Run: headless pygame with SDL's dummy video driver; simulated clock (each Clock.tick advances the game by its frame time, no real sleeping); random seed 0; keys injected as events and as key.get_pressed() state; mouse plan: one left click at the window centre at the start of phase 2, then a move to the lower-right quarter at the start of phase 3.
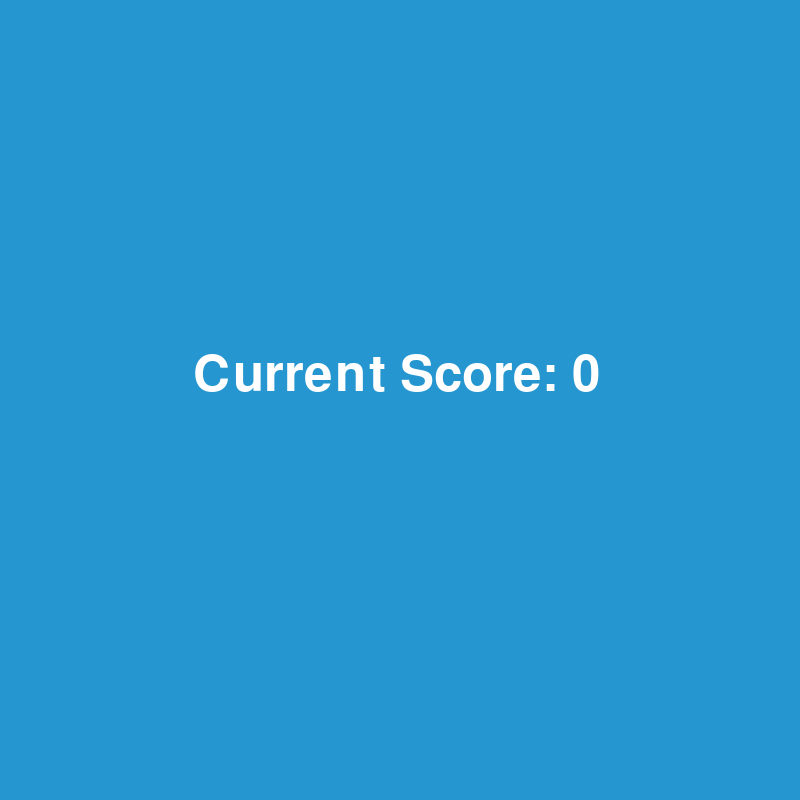
Frame 1 of 4 · flips 1–60 · no input
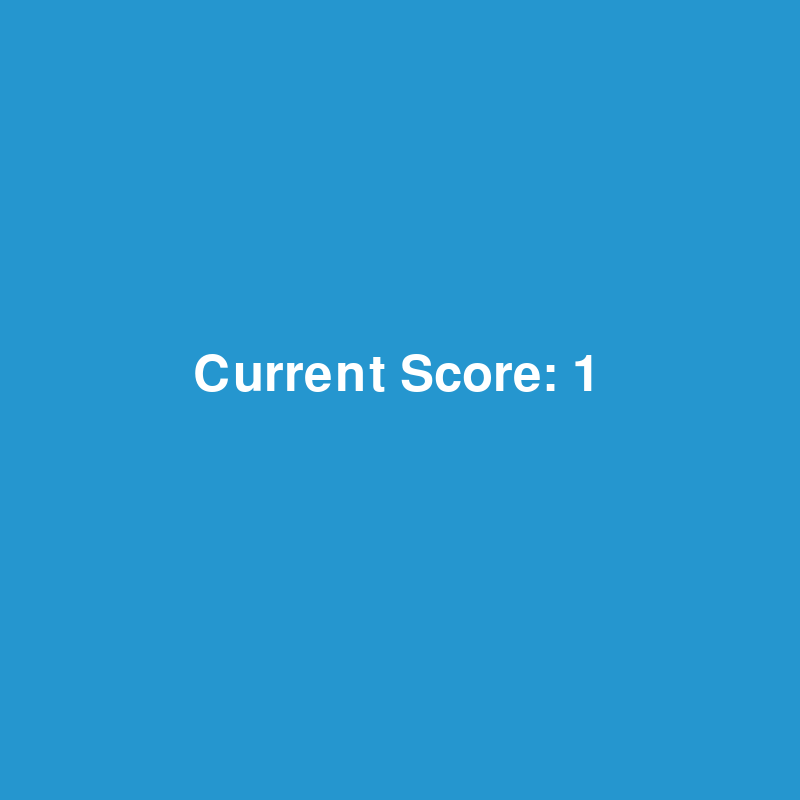
Frame 2 of 4 · flips 61–180 · clicked the window centre · tapped SPACE, RETURN · held RIGHT (→), D
Frame 3 of 4 · flips 181–300 · moved the mouse to the lower-right quarter · held DOWN (↓), S · screen unchanged from frame 2, image omitted
Frame 4 of 4 · flips 301–420 · held LEFT (←), A, UP (↑), W · screen unchanged from frame 3, image omitted

The pygame program that drew these frames:

import pygame
import sys

pygame.font.init()  # For text

# TODO make OOP
# class Setting:
#
#     def __init__(self, width, height):
#         # Game window
#         self.width = width
#         self.height = height
#         self.color = (255, 255, 255)
#
#         self.screen = pygame.display.set_mode((self.width, self.height))
#
#         pygame.display.set_caption("Pointless Clicking Game")
#
#
# class Box(pygame.sprite.Sprite):
#
#     def __init__(self, setting):
#         super().__init__()
#
#         self.setting = setting
#
#

width, height = 800, 800
screen = pygame.display.set_mode((width, height))

pygame.display.set_caption("Pointless Clicking Game")


# Variables
score_font = pygame.font.SysFont('roboto', 75)


# Updating game display
def draw_window(current_score):
    # Have to fill background first, as order matters
    screen.fill((37, 150, 207))

    # Drawing fonts for score
    current_score_text = score_font.render("Current Score: " + str(current_score), 1, (255, 255, 255))
    # screen.blit(current_score_text, (width - current_score_text.get_width() - 10, 10))
    screen.blit(current_score_text, (width/2 - current_score_text.get_width() + 200, height/2 - 50))

    pygame.display.update()


# Launching game window
def main():
    pygame.init()
    clock = pygame.time.Clock()

    running = True
    current_score = 0

    # Running game
    while running:
        # Setting max FPS to 60
        clock.tick(60)

        # Proceed events
        for event in pygame.event.get():
            if event.type == pygame.QUIT:
                running = False  # TODO check if needed
                pygame.quit()
                sys.exit()

            # Increase score on left click
            if event.type == pygame.MOUSEBUTTONUP and event.button == 1:
                current_score += 1

        # Rendering items on screen
        draw_window(current_score)

    # Rerun game when someone wins
    main()


# Run game when this file runs
if __name__ == "__main__":
    main()
